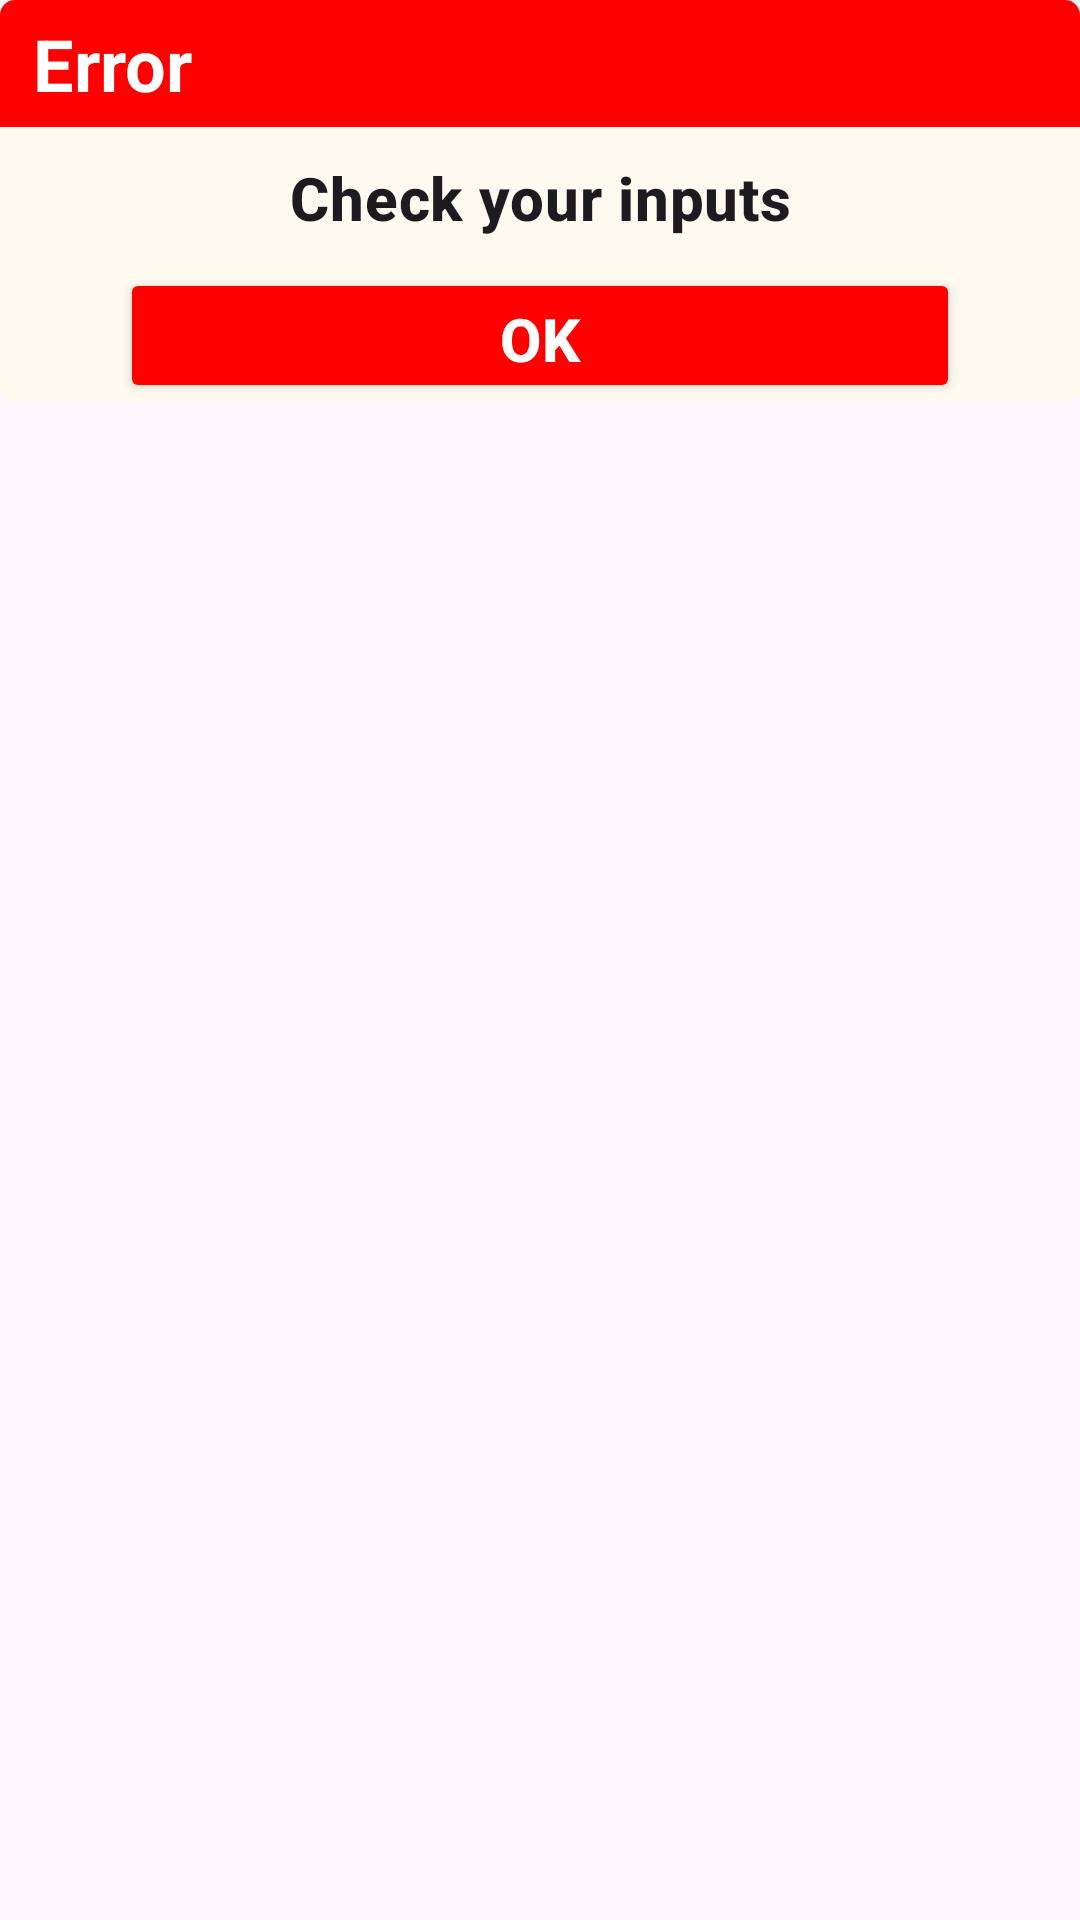

Layout XML and referenced resources for this Android screen:
<!-- AndroidManifest.xml: application theme Theme.Weather_app_ver2 -->
<!-- res/layout/error_dialog.xml -->
<?xml version="1.0" encoding="utf-8"?>
<androidx.constraintlayout.widget.ConstraintLayout
    android:id="@+id/layout_dialog"
    xmlns:android="http://schemas.android.com/apk/res/android"
    android:layout_width="match_parent"
    android:layout_height="match_parent"
    xmlns:app="http://schemas.android.com/apk/res-auto"
    android:layout_marginTop="20dp">
    <RelativeLayout
        android:id="@+id/layout_error"
        android:layout_width="match_parent"
        android:layout_height="wrap_content"
        android:background="@drawable/dialog_background">
        <TextView
            android:id="@+id/error_title"
            android:padding="5dp"
            android:layout_width="match_parent"
            android:layout_height="wrap_content"
            android:text=" Error"
            android:textColor="@color/white"
            android:textStyle="bold"
            style="@style/TextAppearance.MaterialComponents.Headline5"
            android:background="@drawable/error_dialog_background"/>
        <TextView
            android:layout_marginTop="10dp"
            android:id="@+id/tv_error_message"
            android:layout_width="match_parent"
            android:layout_height="wrap_content"
            android:layout_below="@id/error_title"
            style="@style/TextAppearance.MaterialComponents.Headline6"
            android:textAlignment="center"
            android:textStyle="bold"
            android:text="Check your inputs"/>

        <Button
            android:id="@+id/bt_error_ok"
            style="@style/TextAppearance.MaterialComponents.Headline6"
            android:layout_width="match_parent"
            android:layout_height="45dp"
            android:layout_below="@+id/tv_error_message"
            android:layout_marginStart="40dp"
            android:layout_marginTop="10dp"
            android:layout_marginEnd="40dp"
            app:backgroundTint="@color/red"
            android:text="OK"
            android:textStyle="bold"
            android:textColor="@color/white" />
    </RelativeLayout>

</androidx.constraintlayout.widget.ConstraintLayout>
<!-- resources referenced by this layout -->
<resources>
  <color name="red">#FF0000</color>
  <color name="white">#FFFFFFFF</color>
  <!-- drawable dialog_background (drawable) -->
  <?xml version="1.0" encoding="utf-8"?>
  <shape xmlns:android="http://schemas.android.com/apk/res/android"
      android:shape="rectangle">
      <solid
          android:color="@color/flowerwhite"/>
      <corners
          android:radius="5dp"/>
  
  </shape>
  <!-- drawable error_dialog_background (drawable) -->
  <?xml version="1.0" encoding="utf-8"?>
  <shape
      xmlns:android="http://schemas.android.com/apk/res/android"
      android:shape="rectangle">
      <solid
          android:color="@color/red"/>
      <corners
          android:topLeftRadius="5dp"
          android:topRightRadius="5dp"/>
  
  </shape>
  <style name="Theme.Weather_app_ver2" parent="Base.Theme.Weather_app_ver2" />
  <color name="flowerwhite">#fffaf0</color>
  <style name="Base.Theme.Weather_app_ver2" parent="Theme.Material3.DayNight.NoActionBar">
          
          
      </style>
</resources>
